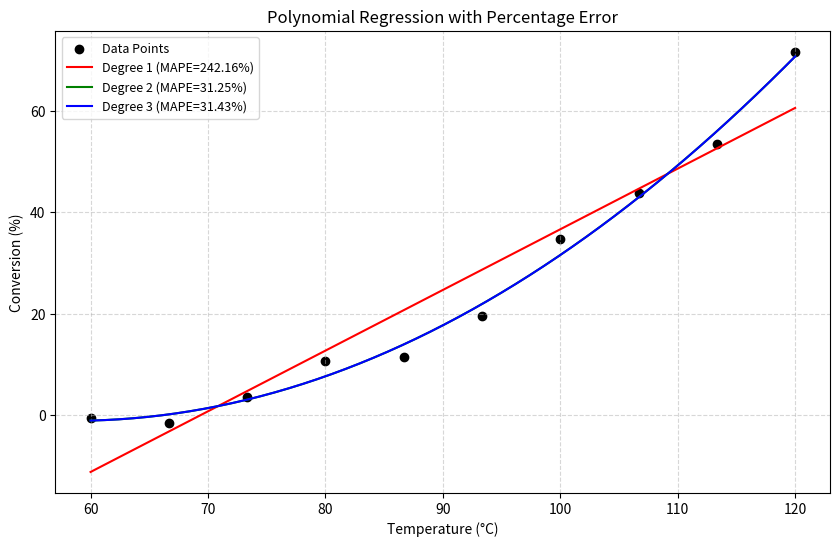

This chart was generated by the following Python code:
import numpy as np
import pandas as pd
import matplotlib.pyplot as plt

# (a) Generate synthetic data
np.random.seed(42)
T = np.linspace(60, 120, 10)  # 10 temperature points
noise = np.random.normal(0, 3, size=10)
conversion = 0.02 * T**2 - 2.4 * T + 70 + noise

# (b) Store in DataFrame
df = pd.DataFrame({'Temperature (°C)': T, 'Conversion (%)': conversion})
print(df)

# (c) Polynomial regression (degrees 1, 2, 3)
plt.figure(figsize=(10,6))
plt.scatter(T, conversion, color='black', label='Data Points')

x_line = np.linspace(60, 120, 200)  # smooth curve for plotting

for degree, color in zip([1, 2, 3], ['red', 'green', 'blue']):
    # Fit polynomial of given degree
    coeffs = np.polyfit(T, conversion, degree)
    poly_eq = np.poly1d(coeffs)
    
    # Predict values
    y_pred = poly_eq(T)  # prediction on actual points
    y_line = poly_eq(x_line)
    
    # Compute Mean Absolute Percentage Error (MAPE)
    mape = np.mean(np.abs((conversion - y_pred) / conversion)) * 100
    
    # Plot regression line
    plt.plot(x_line, y_line, color=color, label=f'Degree {degree} (MAPE={mape:.2f}%)')

plt.title("Polynomial Regression with Percentage Error")
plt.xlabel("Temperature (°C)")
plt.ylabel("Conversion (%)")
plt.legend(fontsize=9)
plt.grid(True, linestyle='--', alpha=0.5)
plt.show()
